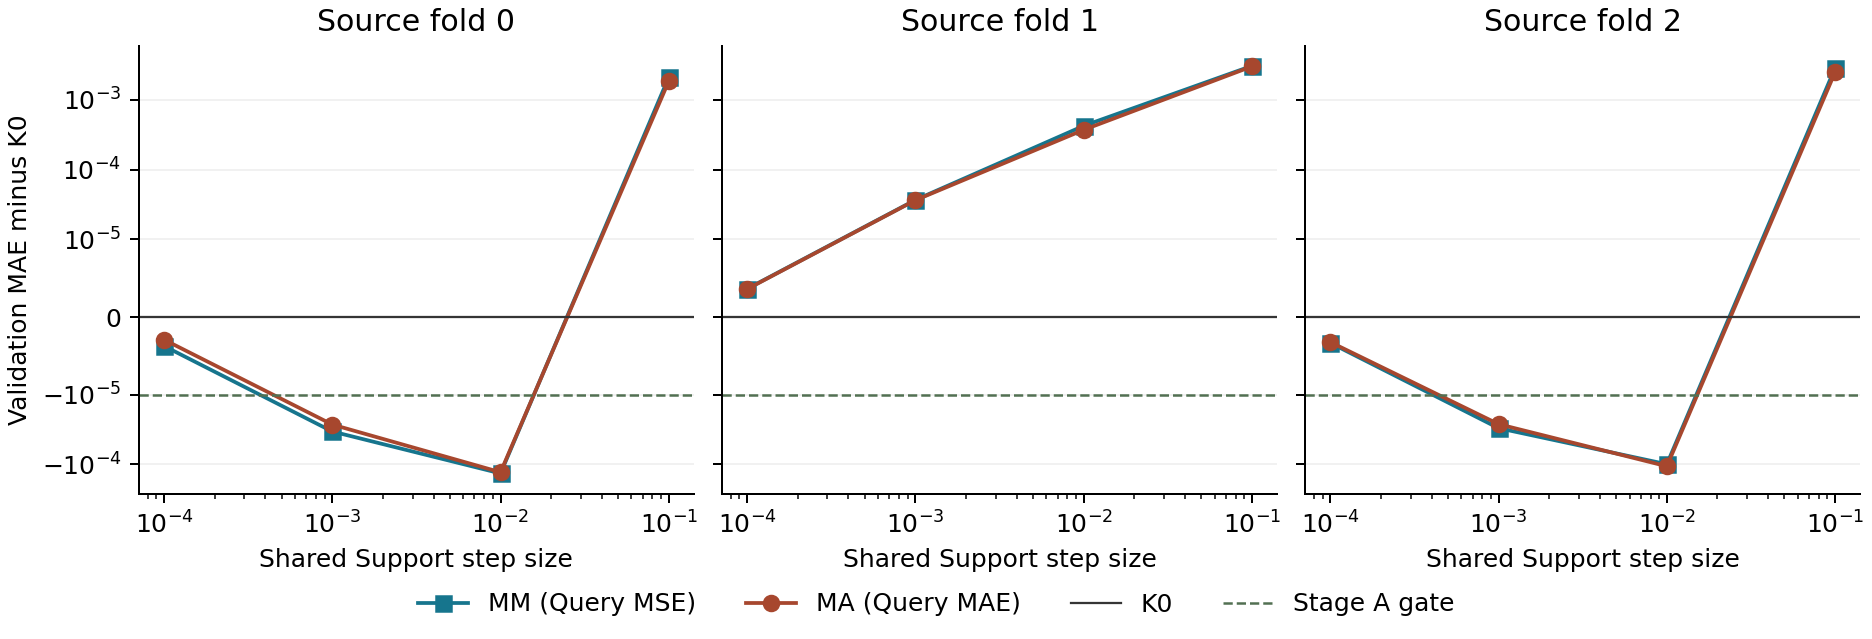

The file beside this chart, header and first rows:
fold, model, objective, alpha, lr, steps, ridge, eta, validation_mae, validation_mse, support_sampled_mse, anchor_rms, validation_draws, mae_minus_k0
0, CAL2, BASELINE, , , , 0.0001, 0.01, 0.02175, 0.002135, 0.001199, 0.003879, 3, -2.7869139019309763e-05
0, CAL2, BASELINE, , , , 0.0001, 0.1, 0.02163, 0.002055, 0.001136, 0.03879, 3, -0.0001479
0, CAL2, BASELINE, , , , 0.0001, 0.25, 0.0217, 0.001935, 0.001045, 0.09698, 3, -8.190477654037784e-05
0, CAL2, BASELINE, , , , 0.0001, 1.0, 0.02432, 0.001567, 0.0008381, 0.3879, 3, 0.00254
0, CAL2, BASELINE, , , , 0.01, 0.01, 0.02176, 0.002134, 0.001199, 0.002689, 3, -1.5049963537832473e-05
0, CAL2, BASELINE, , , , 0.01, 0.1, 0.02173, 0.002047, 0.001144, 0.02689, 3, -4.804227970448688e-05
0, CAL2, BASELINE, , , , 0.01, 0.25, 0.02192, 0.001917, 0.001062, 0.06722, 3, 0.0001467
0, CAL2, BASELINE, , , , 0.01, 1.0, 0.02511, 0.001547, 0.0008582, 0.2689, 3, 0.003333
0, CAL2, BASELINE, , , , 1.0, 0.01, 0.02177, 0.002137, 0.001202, 0.001104, 3, -3.10443255157819e-06
0, CAL2, BASELINE, , , , 1.0, 0.1, 0.02178, 0.002078, 0.001168, 0.01104, 3, 5.187041690855876e-06
0, CAL2, BASELINE, , , , 1.0, 0.25, 0.02192, 0.001985, 0.001117, 0.0276, 3, 0.0001383
0, CAL2, BASELINE, , , , 1.0, 1.0, 0.0237, 0.001662, 0.0009477, 0.1104, 3, 0.001926
0, GAIN_MA, MA, 0.0001, , , , , 0.02177, 0.002143, 0.001204, 0.0002524, 3, -7.66651798472795e-06
0, GAIN_MA, MA, 0.001, , , , , 0.02171, 0.00213, 0.001187, 0.002512, 3, -6.75858451654153e-05
0, GAIN_MA, MA, 0.01, , , , , 0.02164, 0.002019, 0.001052, 0.02276, 3, -0.0001377
0, GAIN_MA, MA, 0.1, , , , , 0.02406, 0.001765, 0.0008972, 0.08724, 3, 0.002286
0, GAIN_MM, MM, 0.0001, , , , , 0.02178, 0.002143, 0.001205, 0.0001613, 3, -1.487937951280549e-06
0, GAIN_MM, MM, 0.001, , , , , 0.02176, 0.002132, 0.001199, 0.001652, 3, -1.4068685346212834e-05
0, GAIN_MM, MM, 0.01, , , , , 0.02172, 0.002031, 0.00115, 0.01487, 3, -5.759957378242628e-05
0, GAIN_MM, MM, 0.1, , , , , 0.02361, 0.001522, 0.0009524, 0.09117, 3, 0.001834
0, K0, BASELINE, , , , , , 0.02178, 0.002144, 0.001206, 0.0, 3, 0.0
0, LORA_SMALL, BASELINE, , 1e-07, 1.0, , , 0.02178, 0.002144, 0.001206, 7.455547098453911e-06, 3, -1.6478110089618303e-07
0, LORA_SMALL, BASELINE, , 1e-07, 10.0, , , 0.02178, 0.002144, 0.001205, 7.566166630563413e-05, 3, -1.6512670487044134e-06
0, LORA_SMALL, BASELINE, , 1e-06, 1.0, , , 0.02178, 0.002144, 0.001205, 7.56088477381302e-05, 3, -1.6601642228962488e-06
0, LORA_SMALL, BASELINE, , 1e-06, 10.0, , , 0.02176, 0.002139, 0.001201, 0.000759, 3, -1.6190316341556377e-05
0, LORA_SMALL, BASELINE, , 1e-05, 1.0, , , 0.02176, 0.002139, 0.001201, 0.000757, 3, -1.6140881059362178e-05
0, LORA_SMALL, BASELINE, , 1e-05, 10.0, , , 0.02166, 0.002088, 0.001159, 0.007834, 3, -0.0001151
0, LORA_SMALL, BASELINE, , 3e-05, 1.0, , , 0.02173, 0.002128, 0.001192, 0.002271, 3, -4.5132244913689834e-05
0, LORA_SMALL, BASELINE, , 3e-05, 10.0, , , 0.02168, 0.001968, 0.001066, 0.02515, 3, -9.643979008384929e-05
0, ROTATION_CONST_MA, MA, 0.0001, , , , , 0.02177, 0.002143, 0.001205, 0.0001741, 3, -3.7687719659992847e-06
0, ROTATION_CONST_MA, MA, 0.001, , , , , 0.02174, 0.002131, 0.001196, 0.001731, 3, -3.492039356892823e-05
0, ROTATION_CONST_MA, MA, 0.01, , , , , 0.02164, 0.002024, 0.001113, 0.01656, 3, -0.000132
0, ROTATION_CONST_MA, MA, 0.1, , , , , 0.02418, 0.001569, 0.0008534, 0.101, 3, 0.002404
0, ROTATION_CONST_MM, MM, 0.0001, , , , , 0.02177, 0.002143, 0.001205, 0.0001747, 3, -3.7777535890279323e-06
0, ROTATION_CONST_MM, MM, 0.001, , , , , 0.02174, 0.002131, 0.001195, 0.001743, 3, -3.509491493491543e-05
0, ROTATION_CONST_MM, MM, 0.01, , , , , 0.02165, 0.002022, 0.001111, 0.0168, 3, -0.000131
0, ROTATION_CONST_MM, MM, 0.1, , , , , 0.02419, 0.001569, 0.0008534, 0.1011, 3, 0.002411
0, ROTATION_SHUFFLED_MA, MA, 0.0001, , , , , 0.02177, 0.002143, 0.001205, 0.0001427, 3, -3.0021354896631047e-06
0, ROTATION_SHUFFLED_MA, MA, 0.001, , , , , 0.02175, 0.002134, 0.001198, 0.001382, 3, -2.762927159472711e-05
0, ROTATION_SHUFFLED_MA, MA, 0.01, , , , , 0.02164, 0.002049, 0.001132, 0.01321, 3, -0.0001352
0, ROTATION_SHUFFLED_MA, MA, 0.1, , , , , 0.0239, 0.001584, 0.000858, 0.09312, 3, 0.002123
0, ROTATION_SHUFFLED_MM, MM, 0.0001, , , , , 0.02177, 0.002143, 0.001205, 0.0001742, 3, -3.7669743611565276e-06
0, ROTATION_SHUFFLED_MM, MM, 0.001, , , , , 0.02174, 0.002131, 0.001196, 0.001732, 3, -3.48898857401303e-05
0, ROTATION_SHUFFLED_MM, MM, 0.01, , , , , 0.02165, 0.002024, 0.001113, 0.0166, 3, -0.0001314
0, ROTATION_SHUFFLED_MM, MM, 0.1, , , , , 0.02401, 0.001575, 0.0008544, 0.09777, 3, 0.002237
0, ROTATION_TRUE_MA, MA, 0.0001, , , , , 0.02177, 0.002143, 0.001205, 0.0001412, 3, -2.9185227025906035e-06
0, ROTATION_TRUE_MA, MA, 0.001, , , , , 0.02175, 0.002134, 0.001198, 0.001383, 3, -2.690900575955113e-05
0, ROTATION_TRUE_MA, MA, 0.01, , , , , 0.02165, 0.002051, 0.001132, 0.01339, 3, -0.0001298
0, ROTATION_TRUE_MA, MA, 0.1, , , , , 0.02364, 0.001618, 0.0008639, 0.09336, 3, 0.001864
0, ROTATION_TRUE_MM, MM, 0.0001, , , , , 0.02177, 0.002143, 0.001205, 0.0001735, 3, -3.738669232561387e-06
0, ROTATION_TRUE_MM, MM, 0.001, , , , , 0.02174, 0.002132, 0.001196, 0.001705, 3, -3.383428823659426e-05
0, ROTATION_TRUE_MM, MM, 0.01, , , , , 0.02164, 0.002031, 0.001117, 0.01608, 3, -0.000135
0, ROTATION_TRUE_MM, MM, 0.1, , , , , 0.0239, 0.001592, 0.0008521, 0.09459, 3, 0.002119
0, STATIC_CORE, BASELINE, 0.0001, , , , , 0.02177, 0.002143, 0.001205, 0.0001747, 3, -3.7813355539748073e-06
0, STATIC_CORE, BASELINE, 0.001, , , , , 0.02174, 0.002131, 0.001195, 0.001742, 3, -3.510647144542439e-05
0, STATIC_CORE, BASELINE, 0.01, , , , , 0.02165, 0.002022, 0.001111, 0.0168, 3, -0.0001311
0, STATIC_CORE, BASELINE, 0.1, , , , , 0.02419, 0.001569, 0.0008534, 0.1011, 3, 0.002411
1, CAL2, BASELINE, , , , 0.0001, 0.01, 0.02206, 0.001789, 0.0007201, 0.002647, 1, 8.609236449946128e-06
1, CAL2, BASELINE, , , , 0.0001, 0.1, 0.02215, 0.001752, 0.0006812, 0.02647, 1, 9.811686642320627e-05
1, CAL2, BASELINE, , , , 0.0001, 0.25, 0.02235, 0.001697, 0.0006245, 0.06617, 1, 0.0002974
... 111 more rows
